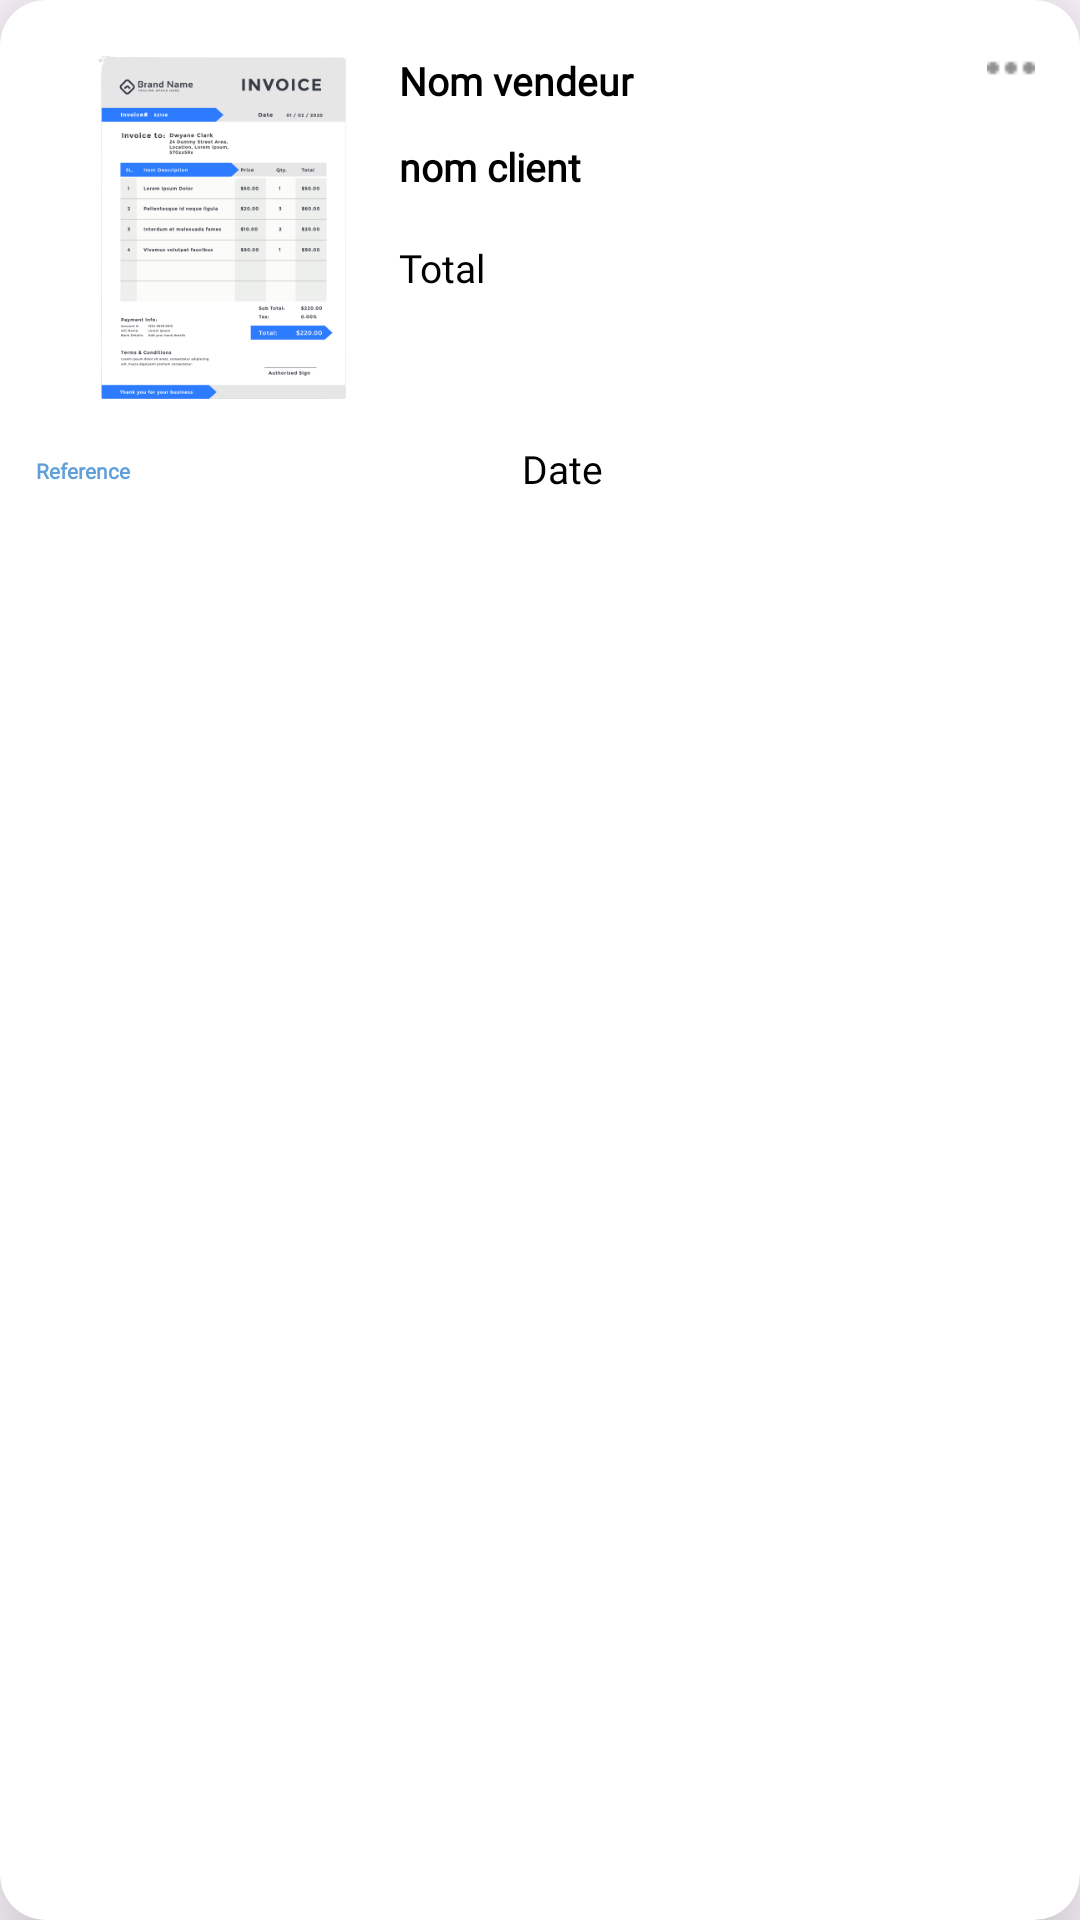

Write the Android layout XML for this screen, with the resource values it uses.
<!-- AndroidManifest.xml: application theme Theme.Staff -->
<!-- res/layout/facturersadmin.xml -->
<?xml version="1.0" encoding="utf-8"?>
<androidx.cardview.widget.CardView xmlns:android="http://schemas.android.com/apk/res/android"
    xmlns:app="http://schemas.android.com/apk/res-auto"
    android:layout_width="match_parent"
    android:layout_height="190dp"
    android:layout_margin="10dp"

    android:layout_marginTop="60dp"
    android:paddingStart="20dp"
    app:cardCornerRadius="15dp"
    app:cardElevation="20dp">

    <LinearLayout
        android:layout_width="match_parent"
        android:layout_height="187dp"
        android:orientation="horizontal"
        android:padding="5dp">

        <LinearLayout
            android:layout_width="match_parent"
            android:layout_height="179dp"
            android:layout_weight="1"
            android:orientation="vertical">

            <ImageView
                android:id="@+id/imageView2"
                android:layout_width="149dp"
                android:layout_height="134dp"
                android:layout_weight="1"
                android:paddingEnd="10dp"
                app:srcCompat="@drawable/facv4" />

            <TextView
                android:id="@+id/RefFacture"
                android:layout_width="141dp"
                android:layout_height="27dp"
                android:layout_marginStart="7dp"
                android:layout_marginLeft="15dp"
                android:layout_marginTop="5dp"
                android:layout_marginBottom="5dp"
                android:fontFamily="@font/robotoo"
                android:text="Reference"
                android:textColor="#5FA0D9"
                android:textSize="7sp"
                android:textStyle="bold" />

        </LinearLayout>

        <LinearLayout
            android:layout_width="190dp"
            android:layout_height="176dp"
            android:orientation="vertical">


            <TextView
                android:id="@+id/Nomvendeur"
                android:layout_width="190dp"
                android:layout_height="wrap_content"
                android:layout_marginStart="4dp"
                android:layout_marginTop="13dp"
                android:fontFamily="@font/robotoo"
                android:text="Nom vendeur"
                android:textColor="#000000"
                android:textSize="13sp"
                android:textStyle="bold" />

            <TextView
                android:id="@+id/nomclient"
                android:layout_width="180dp"
                android:layout_height="wrap_content"
                android:layout_marginStart="4dp"
                android:layout_marginTop="11dp"
                android:layout_marginBottom="5dp"
                android:fontFamily="@font/robotoo"
                android:text="nom client"
                android:textColor="#000000"
                android:textSize="13sp"
                android:textStyle="bold" />

            <TextView
                android:id="@+id/totalamount"
                android:layout_width="match_parent"
                android:layout_height="wrap_content"
                android:layout_marginStart="4dp"
                android:layout_marginTop="11dp"
                android:layout_marginBottom="25dp"
                android:fontFamily="@font/robotoo"
                android:text="Total"
                android:textColor="#000000"
                android:textSize="13sp" />

            <LinearLayout
                android:layout_width="match_parent"
                android:layout_height="52dp"
                android:layout_marginBottom="5dp"
                android:orientation="horizontal">

                <TextView
                    android:id="@+id/datefacture"
                    android:layout_width="145dp"
                    android:layout_height="wrap_content"
                    android:layout_gravity="bottom"
                    android:layout_marginStart="45dp"
                    android:layout_marginTop="10dp"
                    android:fontFamily="@font/robotoo"
                    android:text="Date "
                    android:textColor="#000000"
                    android:textSize="13sp" />
            </LinearLayout>


        </LinearLayout>

        <LinearLayout
            android:layout_width="36dp"
            android:layout_height="wrap_content"
            android:orientation="horizontal">

            <ImageButton
                android:id="@+id/FactureBtn"
                android:layout_width="match_parent"
                android:layout_height="35dp"
                android:layout_gravity="center"
                android:background="?android:attr/selectableItemBackgroundBorderless"
                android:src="@drawable/dotsv4" />
        </LinearLayout>


    </LinearLayout>

</androidx.cardview.widget.CardView>
<!-- resources referenced by this layout -->
<resources>
  <!-- drawable dotsv4: png bitmap (drawable, 264 bytes) -->
  <!-- drawable facv4: png bitmap (drawable, 42725 bytes) -->
  <style name="Theme.Staff" parent="Base.Theme.Staff" />
  <style name="Base.Theme.Staff" parent="Theme.Material3.DayNight.NoActionBar">
          
          
      </style>
</resources>
